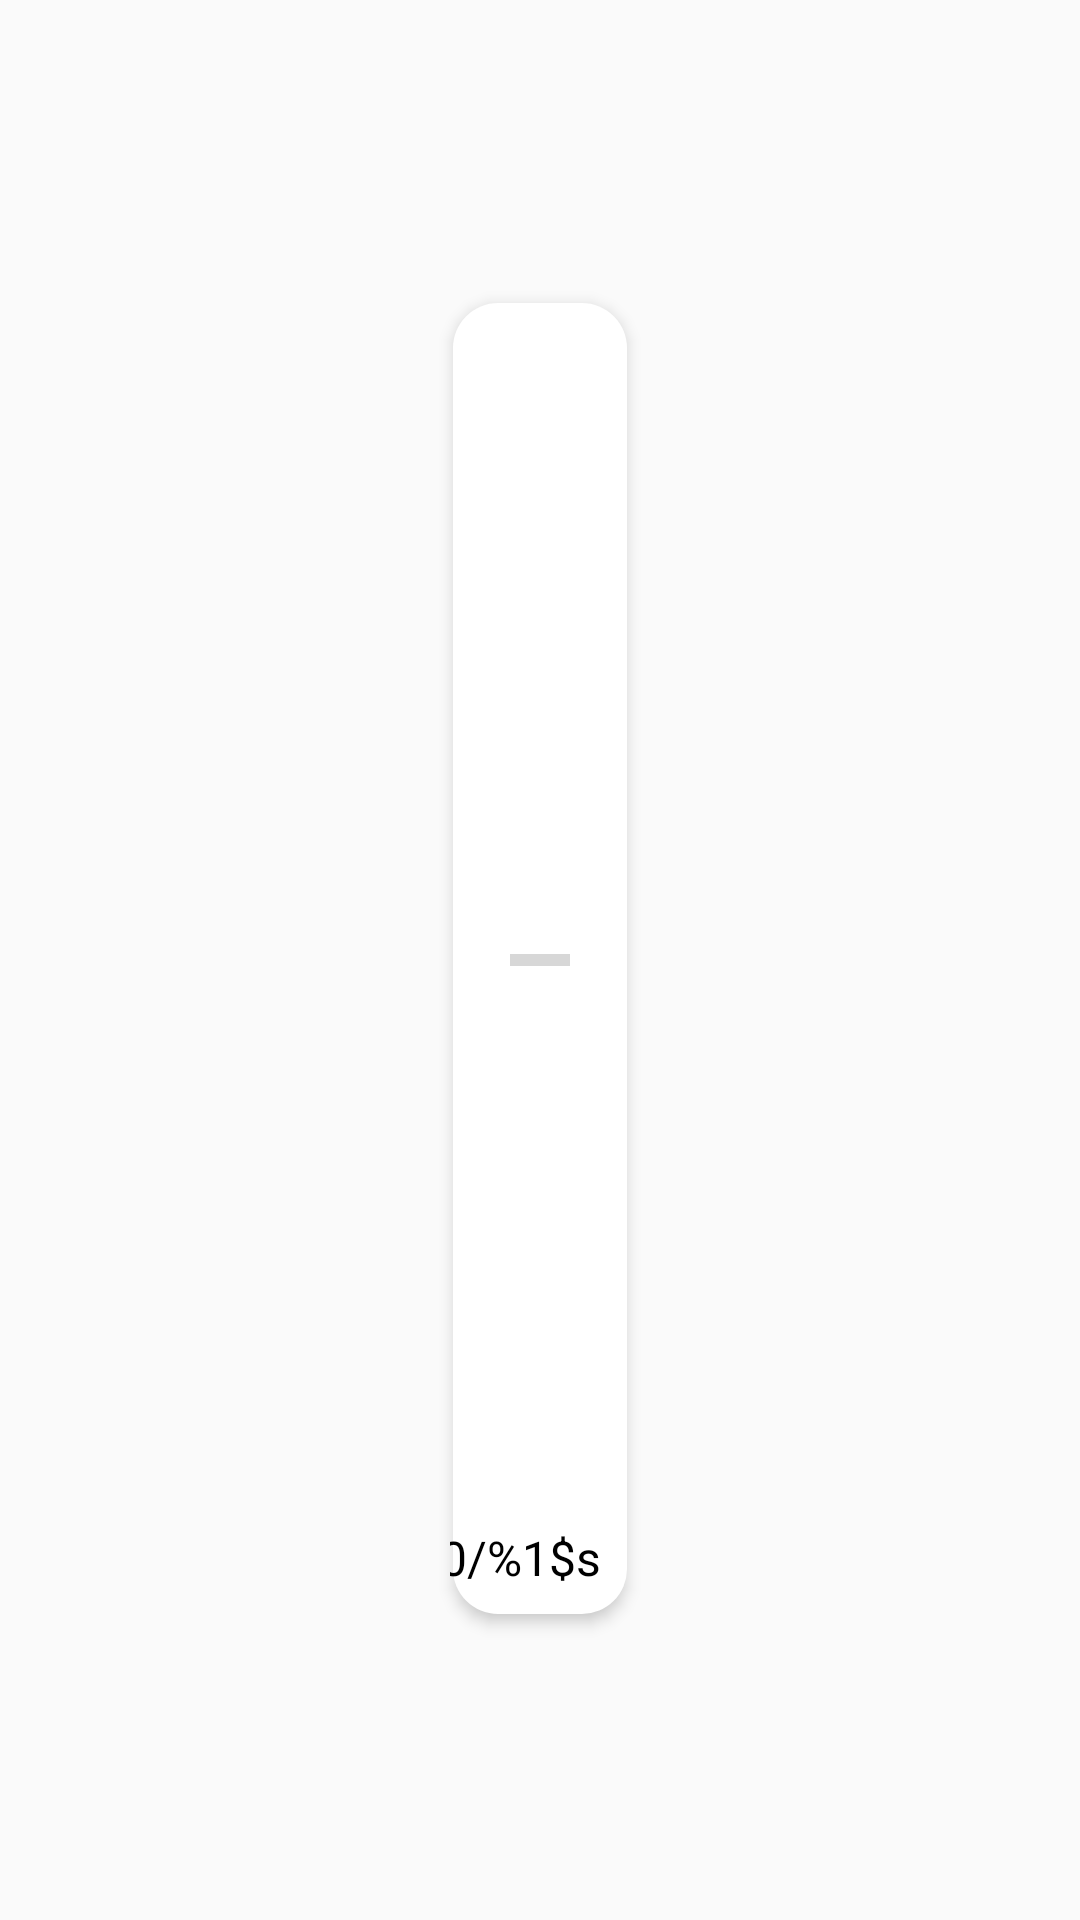

Reconstruct the res/layout file that produces this screen, plus the resources it refers to.
<!-- AndroidManifest.xml: activity theme AppTheme.NoActionBar -->
<!-- res/layout/activity_playground.xml -->
<?xml version="1.0" encoding="utf-8"?>
<androidx.constraintlayout.widget.ConstraintLayout xmlns:android="http://schemas.android.com/apk/res/android"
    xmlns:app="http://schemas.android.com/apk/res-auto"
    xmlns:tools="http://schemas.android.com/tools"
    android:layout_width="match_parent"
    android:layout_height="match_parent"
    tools:context=".PlaygroundActivity">

    <androidx.constraintlayout.widget.ConstraintLayout
        android:layout_width="0dp"
        android:layout_height="0dp"
        android:layout_marginStart="150dp"
        android:layout_marginEnd="150dp"
        android:layout_marginTop="100dp"
        android:layout_marginBottom="100dp"
        android:background="@drawable/white_box_border"
        android:elevation="3dp"
        app:layout_constraintTop_toTopOf="parent"
        app:layout_constraintBottom_toBottomOf="parent"
        app:layout_constraintStart_toStartOf="parent"
        app:layout_constraintEnd_toEndOf="parent">

        <ProgressBar
            android:id="@+id/vertProgress"
            android:layout_width="0dp"
            android:layout_height="wrap_content"
            android:layout_marginStart="20dp"
            android:layout_marginEnd="20dp"
            style="?android:attr/progressBarStyleHorizontal"
            app:layout_constraintTop_toTopOf="parent"
            app:layout_constraintBottom_toBottomOf="parent"
            app:layout_constraintStart_toStartOf="parent"
            app:layout_constraintEnd_toEndOf="parent"/>

        <TextView
            android:id="@+id/indicator"
            android:layout_width="wrap_content"
            android:layout_height="wrap_content"
            android:layout_marginEnd="10dp"
            android:layout_marginBottom="10dp"
            android:text="@string/itemDownloadIndicator"
            android:textSize="16sp"
            android:textColor="@color/black"
            app:layout_constraintEnd_toEndOf="parent"
            app:layout_constraintBottom_toBottomOf="parent"/>

    </androidx.constraintlayout.widget.ConstraintLayout>

</androidx.constraintlayout.widget.ConstraintLayout>
<!-- resources referenced by this layout -->
<resources>
  <color name="black">#FF000000</color>
  <!-- drawable white_box_border (drawable) -->
  <?xml version="1.0" encoding="utf-8"?>
  <layer-list xmlns:android="http://schemas.android.com/apk/res/android">
  
  
  
  
  
  
  
  
  
      <item
          android:top="1dp"
          android:right="1dp"
          android:left="1dp"
          android:bottom="2dp">
          <shape
              android:shape="rectangle">
              <solid android:color="@android:color/white"/>
              <corners android:radius="15dp"/>
          </shape>
      </item>
  </layer-list>
  
  
  
  
  
  <string name="itemDownloadIndicator">0/%1$s </string>
  <style name="AppTheme.NoActionBar" parent="Theme.AppCompat.Light.DarkActionBar">
          <item name="windowActionBar">false</item>
          <item name="windowNoTitle">true</item>
          <item name="android:windowFullscreen">true</item>
      </style>
</resources>
